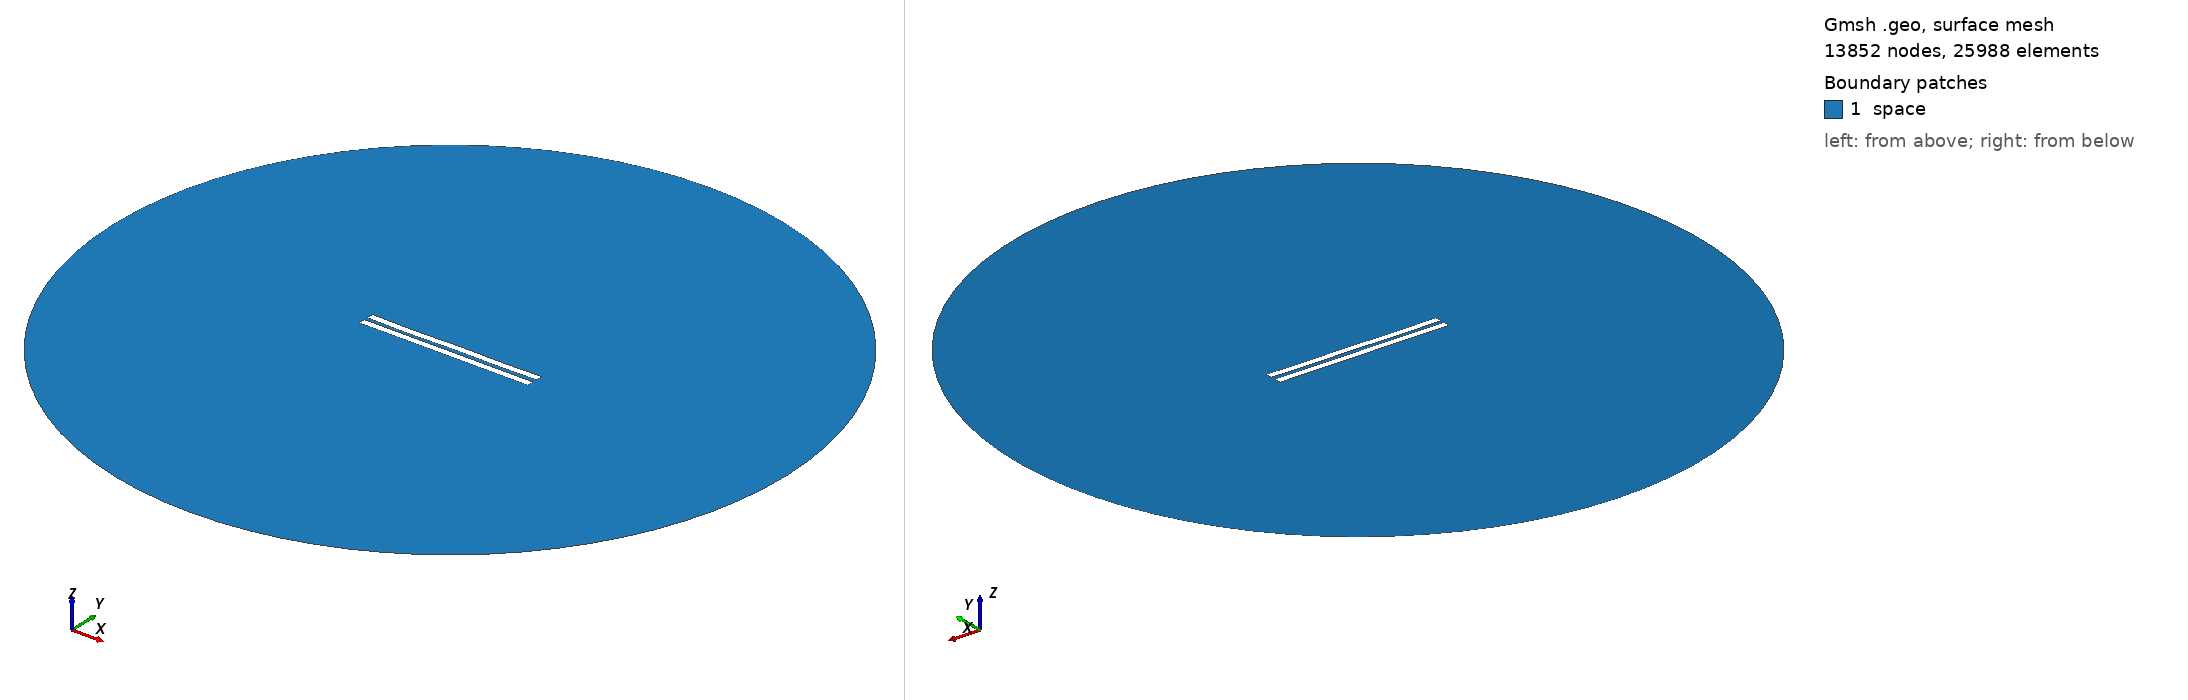

Gmsh geometry script, surface-meshed: 13852 nodes, 25988 surface elements. Boundary patches (legend numbers): 1 space. Left view from above one corner, right view from below the opposite corner. Legend entries are the model's physical surfaces. The drawing asked Gmsh for element sizes between 1% and 20% of the model's largest extent; the script's own settings can give other sizes.

=== 2906.geo (drawn) ===
//---------------------------------------
// Geometry kernel
//---------------------------------------

SetFactory("OpenCASCADE");



//---------------------------------------
// Parameters of the geometry
//---------------------------------------

// Overetch of the upper plate
overetch = 0.0;

// Distance between the plates
distance = 2.5;

// Discretization over the x axis (for the deformation)
nx = 50; 

// Length of the plate
L = 100 - overetch; 

// Number of modes
n = 4; 

// 1st mode coefficient
coeff(1) = 0.07499999999999998;
beta(1) = 0.596864 * 3.1415926535 / L;

// 2nd mode coefficient
coeff(2) = -0.075;
beta(2) = 1.49418 * 3.1415926535 / L;

// 3rd mode coefficient
coeff(3) = -0.075;
beta(3) = 2.50025 * 3.1415926535 / L;

// 4th mode coefficient
coeff(4) = -0.15;
beta(4) = 3.49999 * 3.1415926535 / L;



//---------------------------------------
// Upper plate (deformed rectangle)
//---------------------------------------

// Coordiantes of the upper plate
xmin = -50;
xmax = 50 - overetch;

// Height of the upper plate
yheight = 4 - 2 * overetch;

// Indexes of the points
UpperID[] = {};
LowerID[] = {};
LeftID[] = {};
RightID[] = {};

// Point index
p = 1;

// Horizontal edges
For i In {1:nx}
    x = xmin + (i-1)*(xmax - xmin)/(nx-1);

    y_bottom = distance / 2 + overetch;
    For j In {1:n}
        C = (Cosh(beta(j)*L) + Cos(beta(j)*L)) / (Sinh(beta(j)*L) + Sin(beta(j)*L));
        y_bottom  = y_bottom + coeff(j) * (Cosh(beta(j)*(x+50)) - Cos(beta(j)*(x+50)) - C * (Sinh(beta(j)*(x+50)) - Sin(beta(j)*(x+50))));
    EndFor

    y_top = y_bottom + yheight;

    Point(p) = {x, y_top, 0, 1.0};
    UpperID[i] = p;
    p = p + 1;

    Point(p) = {x, y_bottom, 0, 1.0};
    LowerID[i] = p;
    p = p + 1;
EndFor

// Create point lists
UpperPts[] = {}; LowerPts[] = {};
For i In {1:nx}
  UpperPts[] += {UpperID[i]};
  LowerPts[] += {LowerID[i]};
EndFor

// Build splines
Spline(1) = {UpperPts[]};
Spline(2) = {LowerPts[]};
Line(3) = {LowerPts[nx-1], UpperPts[nx-1]};
Line(4) = {LowerPts[0], UpperPts[0]};

// Build the plane surface
Curve Loop(1) = {2, 3, -1, -4};
Plane Surface(1) = {1};



//---------------------------------------
// Lower plate (rectangle)
//---------------------------------------

// Vertices
Point(1001) = {-50, -1, 0, 1.0};
Point(1002) = { 50, -1, 0, 1.0};
Point(1003) = { 50,  -5, 0, 1.0};
Point(1004) = {-50,  -5, 0, 1.0};

// Edges
Line(5) = {1001, 1002};
Line(6) = {1002, 1003};
Line(7) = {1003, 1004};
Line(8) = {1004, 1001};

// Plane surface
Line Loop(2) = {5, 6, 7, 8};
Plane Surface(2) = {2}; 



//---------------------------------------
// Outer (fictious) boundary
//---------------------------------------

// Points
Point(1005) = {0, 0, 0};       // Center
Point(1006) = {200, 0, 0};     // Start point
Point(1007) = {0, 200, 0};     // 90 degrees
Point(1008) = {-200, 0, 0};    // 180 degrees
Point(1009) = {0, -200, 0};    // 270 degrees

// Circle arcs (each needs start, center, end)
Circle(9) = {1006, 1005, 1007};
Circle(10) = {1007, 1005, 1008};
Circle(11) = {1008, 1005, 1009};
Circle(12) = {1009, 1005, 1006};

// Plane surface for the entire domain
Curve Loop(3) = {9, 10, 11, 12};
Surface(3) = {3};

// Subtract the plates from the whole domain to obtain the actual domain where we want to solve the equations
BooleanDifference{ Surface{3}; Delete; }{ Surface{1}; Surface{2}; Delete; }




//---------------------------------------
// Transfinite Lines/Curves
//---------------------------------------

// Set the number of points on the boundaries
r = 7;

// Plates
Transfinite Curve {1, 2} = 50*r Using Progression 1;
Transfinite Curve {3, 4} = 2*r Using Progression 1;
Transfinite Line {5, 7} = 50*r Using Progression 1;
Transfinite Line {6, 8} = 2*r Using Progression 1;

// Outer boundary
Transfinite Line {9, 10, 11, 12} = 20 Using Progression 1;



//---------------------------------------
// Physical groups
//---------------------------------------                

// Physical curves (boundaries)
Physical Line("force_segment", 10) = {2};
Physical Line("upper_plate", 11) = {1, 3, 4};
Physical Line("lower_plate", 12) = {5, 6, 7, 8};
Physical Line("boundary", 20) = {9, 10, 11, 12};

// Physical Surfaces
Physical Surface("space", 30) = {3};



//---------------------------------------
// 6. Generate the Mesh
//---------------------------------------

// 2D mesh generation
Mesh 2;
